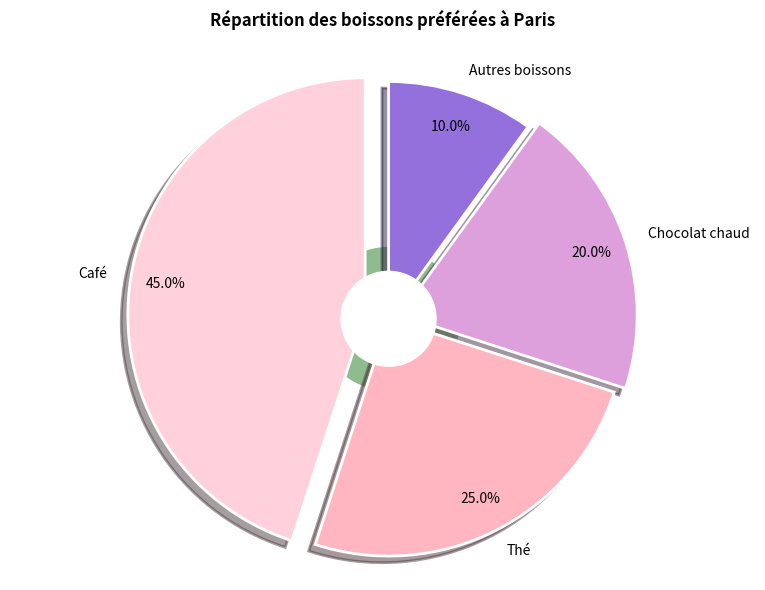

The script that saved this image:
import matplotlib.pyplot as plt
import numpy as np

# Données d'exemple (remplace par tes propres données)
labels = ['Café', 'Thé', 'Chocolat chaud', 'Autres boissons']
sizes = [45, 25, 20, 10]  # Pourcentage pour chaque catégorie
explode = (0.1, 0, 0.05, 0)  # Séparation visuelle pour les deux premières catégories

# Couleurs personnalisées (style parisien : pastel ou vintage)
colors = ['#FFD1DC', '#FFB6C1', '#DDA0DD', '#9370DB']  # Rose pâle et tons doux

# Création du graphique
fig, ax = plt.subplots(figsize=(8, 6))
wedges, texts, autotexts = ax.pie(
    sizes,
    explode=explode,
    labels=labels,
    colors=colors,
    autopct='%1.1f%%',  # Affichage des pourcentages
    startangle=90,      # Départ à gauche
    pctdistance=0.85,   # Pourcentages plus proches du centre
    wedgeprops={'edgecolor': 'white', 'linewidth': 2},  # Bords blancs
    shadow=True         # Ombre pour plus de relief
)

# Ajout d'un "doughnut hole" avec un fond personnalisé (exemple : café Parisien)
ax.add_patch(plt.Circle((0, 0), 0.3, color='#8FBC8F', zorder=0))  # Vert "café" (background)
ax.add_patch(plt.Circle((0, 0), 0.2, color='white', zorder=1))    # Trou blanc central

# Style final
plt.title('Répartition des boissons préférées à Paris', pad=20, fontweight='bold')
plt.axis('equal')  # Camembert parfait
plt.tight_layout()

# Affichage
plt.show()
